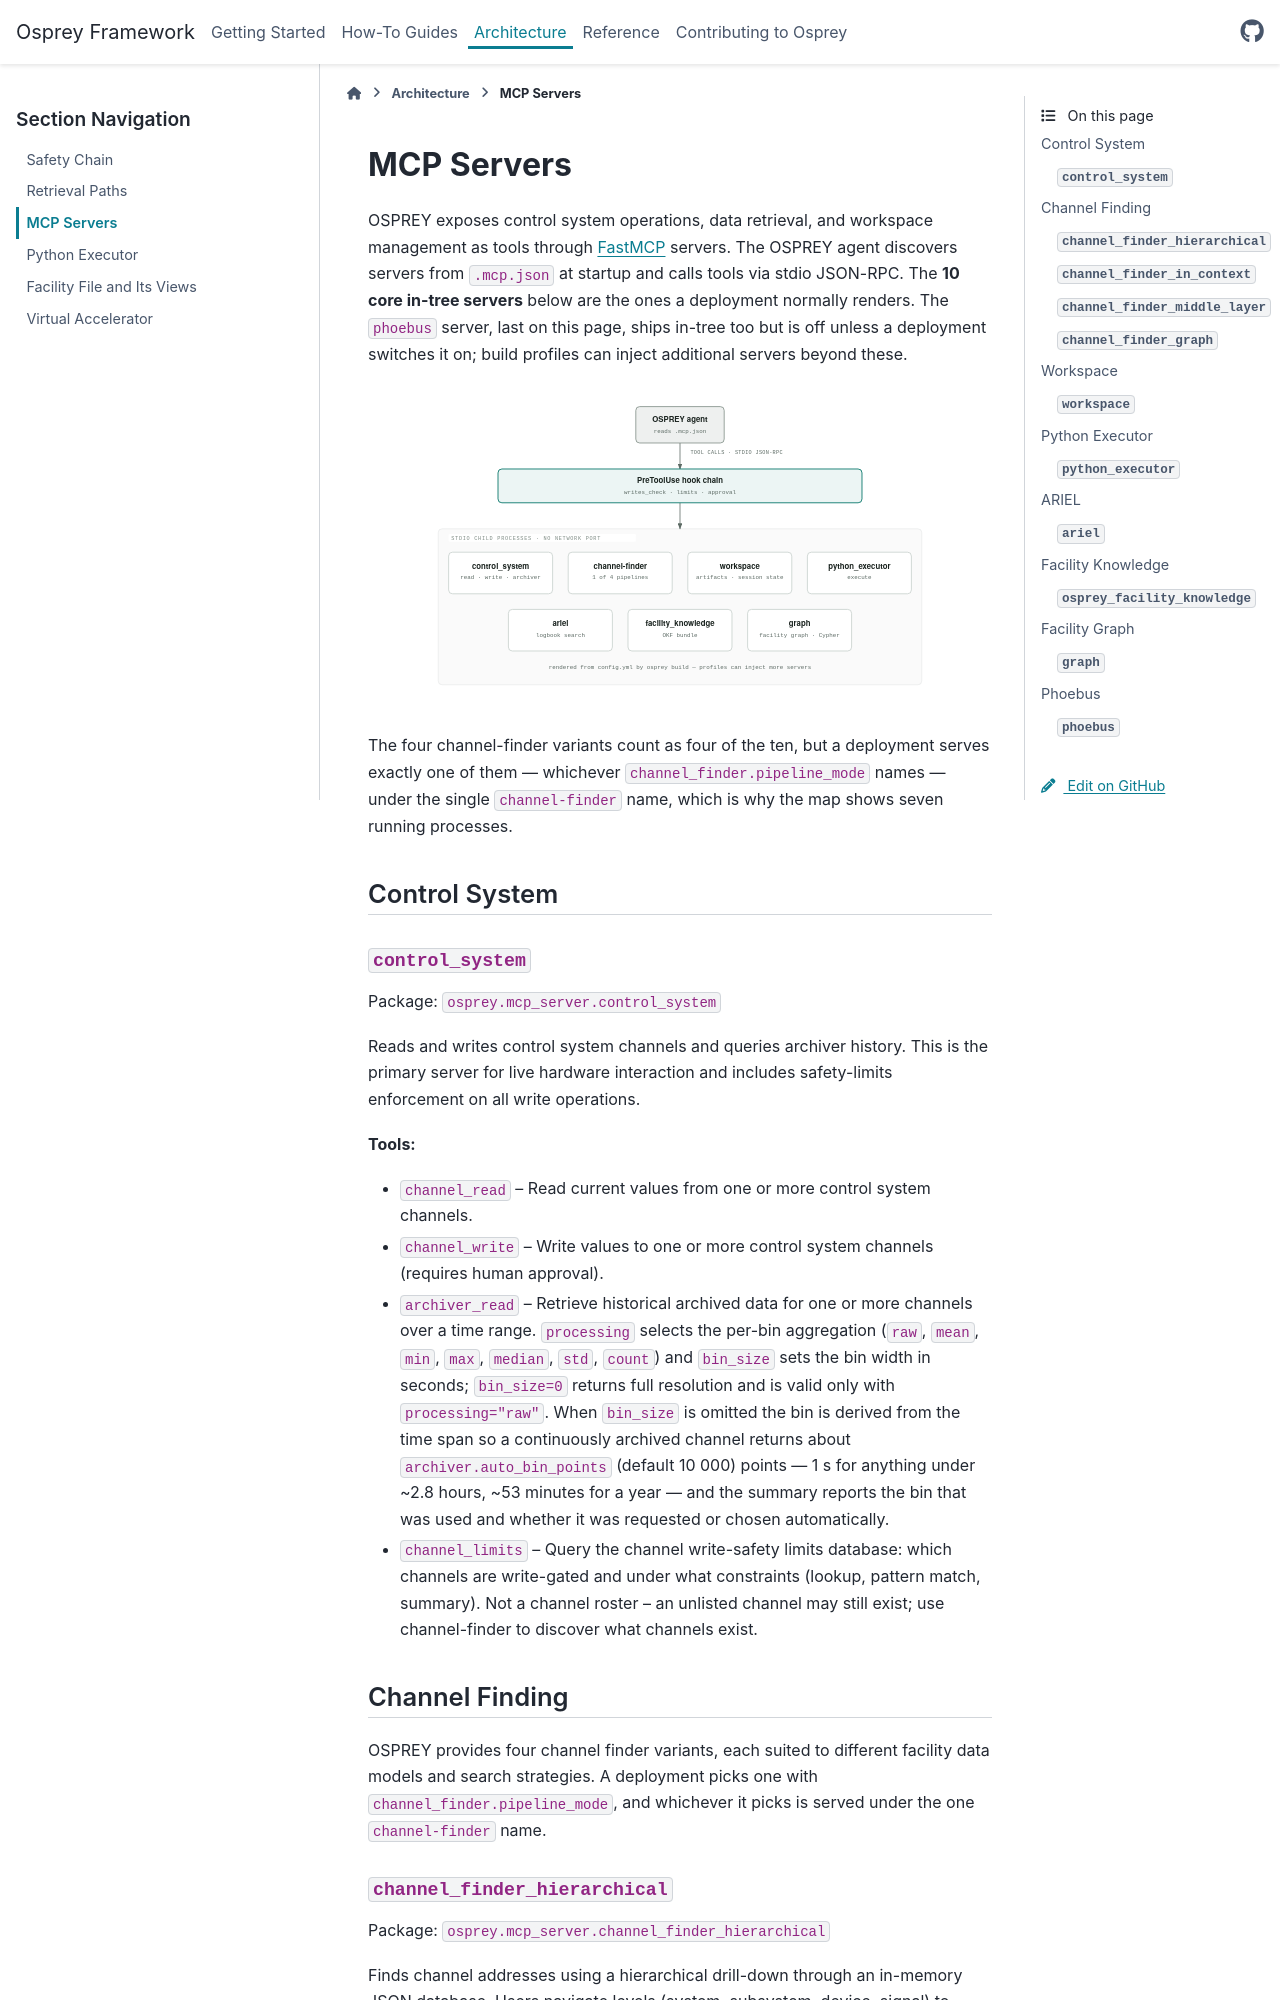

repository: JeffersonLab/osprey · page: latest/architecture/mcp-servers.html · generator: sphinx

MCP Servers
===========

OSPREY exposes control system operations, data retrieval, and workspace
management as tools through `FastMCP <https://github.com/jlowin/fastmcp>`_
servers. The OSPREY agent discovers servers from ``.mcp.json`` at startup and calls
tools via stdio JSON-RPC. The **10 core in-tree servers** below are the ones a
deployment normally renders. The ``phoebus`` server, last on this page, ships
in-tree too but is off unless a deployment switches it on; build profiles can
inject additional servers beyond these.

.. raw:: html
   :file: ../_diagrams/mcp-server-map.html

The four channel-finder variants count as four of the ten, but a deployment
serves exactly one of them — whichever ``channel_finder.pipeline_mode`` names —
under the single ``channel-finder`` name, which is why the map shows seven
running processes.


Control System
--------------

``control_system``
~~~~~~~~~~~~~~~~~~

Package: ``osprey.mcp_server.control_system``

Reads and writes control system channels and queries archiver history.
This is the primary server for live hardware interaction and includes
safety-limits enforcement on all write operations.

**Tools:**

- ``channel_read`` -- Read current values from one or more control system channels.
- ``channel_write`` -- Write values to one or more control system channels (requires human approval).
- ``archiver_read`` -- Retrieve historical archived data for one or more channels over a
  time range. ``processing`` selects the per-bin aggregation (``raw``, ``mean``, ``min``,
  ``max``, ``median``, ``std``, ``count``) and ``bin_size`` sets the bin width in seconds;
  ``bin_size=0`` returns full resolution and is valid only with ``processing="raw"``.
  When ``bin_size`` is omitted the bin is derived from the time span so a continuously
  archived channel returns about ``archiver.auto_bin_points`` (default 10 000) points —
  1 s for anything under ~2.8 hours, ~53 minutes for a year — and the summary reports the
  bin that was used and whether it was requested or chosen automatically.
- ``channel_limits`` -- Query the channel write-safety limits database: which channels are
  write-gated and under what constraints (lookup, pattern match, summary). Not a channel
  roster -- an unlisted channel may still exist; use channel-finder to discover what channels
  exist.


Channel Finding
---------------

OSPREY provides four channel finder variants, each suited to different
facility data models and search strategies. A deployment picks one with
``channel_finder.pipeline_mode``, and whichever it picks is served under the one
``channel-finder`` name.

``channel_finder_hierarchical``
~~~~~~~~~~~~~~~~~~~~~~~~~~~~~~~

Package: ``osprey.mcp_server.channel_finder_hierarchical``

Finds channel addresses using a hierarchical drill-down through an
in-memory JSON database. Users navigate levels (system, subsystem,
device, signal) to narrow results.

**Tools:**

- ``get_options`` -- Get available options at a specific hierarchy level, filtered by prior selections.
- ``build_channels`` -- Build channel addresses from a set of hierarchy selections.
- ``view_examples`` -- View operator-verified search examples from prior sessions.
